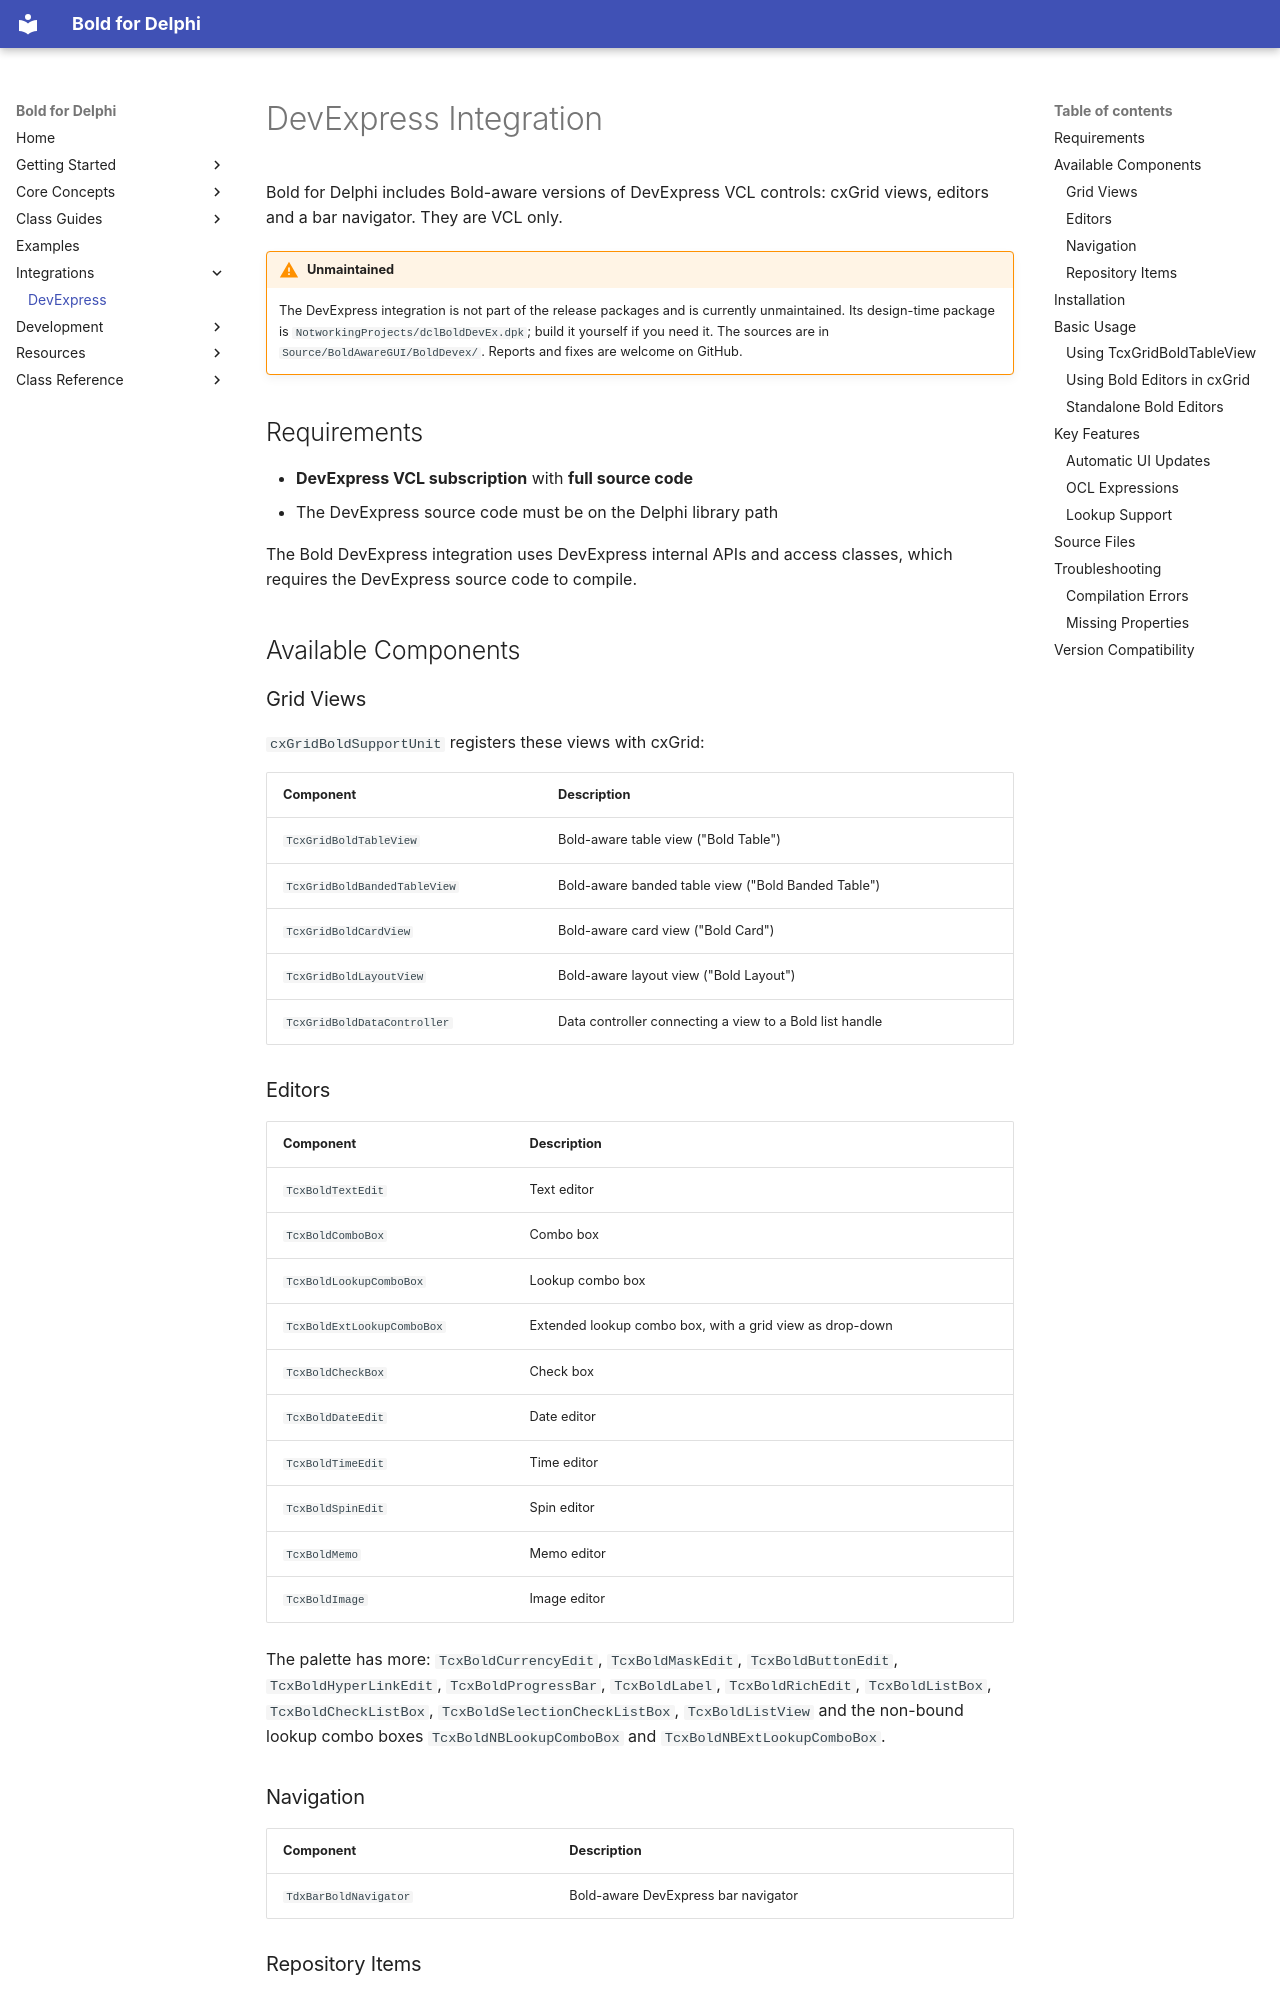

repository: bero/BoldForDelphi · page: integrations/devexpress/index.html · generator: mkdocs

# DevExpress Integration

Bold for Delphi includes Bold-aware versions of DevExpress VCL controls: cxGrid views, editors and a bar navigator.
They are VCL only.

!!! warning "Unmaintained"

    The DevExpress integration is not part of the release packages and is currently unmaintained. Its design-time
    package is `NotworkingProjects/dclBoldDevEx.dpk`; build it yourself if you need it. The sources are in
    `Source/BoldAwareGUI/BoldDevex/`. Reports and fixes are welcome on GitHub.

## Requirements

- **DevExpress VCL subscription** with **full source code**
- The DevExpress source code must be on the Delphi library path

The Bold DevExpress integration uses DevExpress internal APIs and access classes, which requires the DevExpress
source code to compile.

## Available Components

### Grid Views

`cxGridBoldSupportUnit` registers these views with cxGrid:

| Component | Description |
|-----------|-------------|
| `TcxGridBoldTableView` | Bold-aware table view ("Bold Table") |
| `TcxGridBoldBandedTableView` | Bold-aware banded table view ("Bold Banded Table") |
| `TcxGridBoldCardView` | Bold-aware card view ("Bold Card") |
| `TcxGridBoldLayoutView` | Bold-aware layout view ("Bold Layout") |
| `TcxGridBoldDataController` | Data controller connecting a view to a Bold list handle |

### Editors

| Component | Description |
|-----------|-------------|
| `TcxBoldTextEdit` | Text editor |
| `TcxBoldComboBox` | Combo box |
| `TcxBoldLookupComboBox` | Lookup combo box |
| `TcxBoldExtLookupComboBox` | Extended lookup combo box, with a grid view as drop-down |
| `TcxBoldCheckBox` | Check box |
| `TcxBoldDateEdit` | Date editor |
| `TcxBoldTimeEdit` | Time editor |
| `TcxBoldSpinEdit` | Spin editor |
| `TcxBoldMemo` | Memo editor |
| `TcxBoldImage` | Image editor |

The palette has more: `TcxBoldCurrencyEdit`, `TcxBoldMaskEdit`, `TcxBoldButtonEdit`, `TcxBoldHyperLinkEdit`,
`TcxBoldProgressBar`, `TcxBoldLabel`, `TcxBoldRichEdit`, `TcxBoldListBox`, `TcxBoldCheckListBox`,
`TcxBoldSelectionCheckListBox`, `TcxBoldListView` and the non-bound lookup combo boxes `TcxBoldNBLookupComboBox` and
`TcxBoldNBExtLookupComboBox`.

### Navigation

| Component | Description |
|-----------|-------------|
| `TdxBarBoldNavigator` | Bold-aware DevExpress bar navigator |
